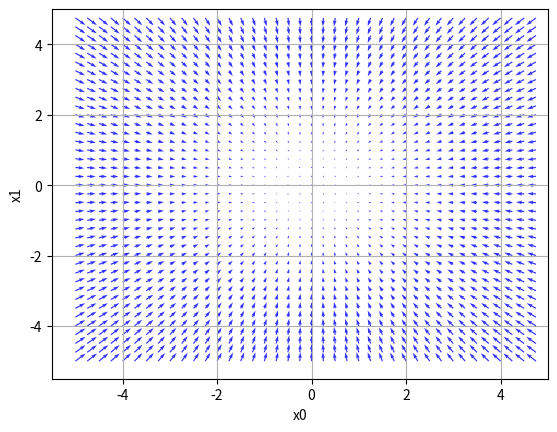

This chart was generated by the following Python code:
import numpy as np
from matplotlib import pyplot as plt
from mpl_toolkits.mplot3d import Axes3D  # 3Dグラフを描画するパッケージ


def function_3(x0, x1):
    """f(x0, x1) = x0**2 + x1**2"""
    return x0 ** 2 + x1 ** 2


def function_tmp1(x0):
    """偏微分のための、x1=4で固定した新しい関数"""
    return x0 ** 2 + 4.0 ** 2


def function_tmp2(x1):
    """偏微分のための、x0=3で固定した新しい関数"""
    return 3.0 ** 2 + x1 ** 2


def function_3b(x):
    """f(x0, x1) = x0**2 + x1**2"""
    return np.sum(x ** 2)
    # return x[0]**2 + x[1]**2


def single_numerical_gradient(func, x: np.ndarray):
    """
    xで指定された、ある点に関する各変数の勾配を求めて返す。
    （実質、引数の各要素ごとに数値微分を行なっているのみ。）

    :param func: 複数の変数を持つ関数
    :param x: np.ndarray(float64)
    :return: xの勾配
    """

    # 十分小さい値を定義する
    h = 1e-4  # 0.0001

    # 勾配を初期化する。(xと同じ形状で、その要素が全て0の配列とする)
    gradient = np.zeros_like(x)

    # x0, x1, ...ごとに偏微分を求める
    for idx in range(x.size):
        #
        tmp_val = x[idx]

        # ---- idxの値の数値微分をもとめる一連の処理
        x[idx] = float(tmp_val) + h
        result_x_plus_h = func(x)  # f(x+h)

        x[idx] = tmp_val - h
        result_x_minus_h = func(x)  # f(x-h)

        # 数値微分で微分を求めて、勾配として結果の配列に格納する
        gradient[idx] = (result_x_plus_h - result_x_minus_h) / (2 * h)

        # x[idx] = tmp_val  # 値を元に戻す

    return gradient


def get_numerical_gradient(f, matrix: np.ndarray):
    """勾配を求めて返す"""
    if matrix.ndim == 1:
        return single_numerical_gradient(f, matrix)
    else:
        grad = np.zeros_like(matrix)

        for idx, x in enumerate(matrix):
            # (e.g) x: [-1.5001 -2.0001]
            grad[idx] = single_numerical_gradient(f, x)

        return grad


def get_numerical_diff(func, x):
    """数値微分で微分を求める"""
    h = 1e-4

    result_x_plus_h = func(x + h)  # f(x+h)
    result_x_minus_h = func(x - h)  # f(x-h)

    return (result_x_plus_h - result_x_minus_h) / (2 * h)


def get_tangent_line_lambda(func, x):
    """
    二次関数接線の方程式を返す
    :param func: 二次関数
    :param x: パラメータx
    :return: funcの接線の方程式（関数）
    """

    # xの微分(接線の傾き)を求める
    d = get_numerical_diff(func, x)
    print('微分: ', d)

    # 切片を求める
    # 直線の式 y = a*x + b ---> func(x) = d*x + intercept
    intercept = func(x) - d * x
    print('切片: ', intercept)

    # 接線の方程式を作成して返す
    return lambda t: d * t + intercept


def main():
    # -3.0〜3.0までの値をもつリストを定義
    x0 = np.arange(-3.0, 3.0, 0.25)
    x1 = np.arange(-3.0, 3.0, 0.25)

    # x0, x1から格子列を作成する
    X0, X1 = np.meshgrid(x0, x1)
    result = function_3(X0, X1)

    # 3Dの図を作成
    figure = plt.figure()
    axes_3d = Axes3D(figure)
    axes_3d.set_xlabel("x0")
    axes_3d.set_ylabel("x1")
    axes_3d.set_zlabel("f(x)")

    # データをワイヤーフレームで描画
    axes_3d.plot_wireframe(X0, X1, result)

    # グラフを表示する
    plt.show()


def main2():
    # 1つの変数ごとに偏微分を求める

    # x0の偏微分のため、x1の値を固定した関数でx0の微分を求める
    x0_result = get_numerical_diff(func=function_tmp1, x=3.0)

    # x1の偏微分のため、x0の値を固定した関数でx1の微分を求める
    x1_result = get_numerical_diff(func=function_tmp2, x=4.0)

    print('x0_result: ', x0_result)
    print('x1_result: ', x1_result)


def main3():
    # 各点における勾配を求める

    # [3, 4] で指定すると、ndarrayのdtypeがint64（整数型）になり、微細な値を扱えなくなるのでfloatで指定
    result1 = single_numerical_gradient(function_3b, np.array([3.0, 4.0]))
    print(result1)

    result2 = single_numerical_gradient(function_3b, np.array([0.0, 2.0]))
    print(result2)

    result3 = single_numerical_gradient(function_3b, np.array([3.0, 0.0]))
    print(result3)


def main4():
    # 勾配を矢印で図に描画する

    x0 = np.arange(-5, 5, 0.25)
    x1 = np.arange(-5, 5, 0.25)
    X, Y = np.meshgrid(x0, x1)

    X = X.flatten()
    Y = Y.flatten()

    # (2, 1600)行列の作成
    matrix_orig = np.array([X, Y])

    # (1600, 2)行列の作成(転置行列)
    matrix = matrix_orig.T

    # (1600, 2)行列の勾配を求めて、(2, 1600)の形に戻す。(再び、転置行列を得る）
    # 2... (X [...], Y[...])
    gradient = get_numerical_gradient(function_3b, matrix).T

    # 新しい図を生成する
    plt.figure()

    # 矢印をプロット（グラフを描画）する
    plt.quiver(X, Y,
               # 勾配ベクトルの結果にマイナスをつけて、方向を逆向きにする
               -gradient[0],    # (1600, )
               -gradient[1],    # (1600, )
               angles="xy", color="#3333ff")
    # plt.quiver(X, Y, grad[0], grad[1],  angles="xy", color="#ff6666")

    # グラフの範囲を-5.5〜5とする
    plt.xlim([-5.5, 5])
    plt.ylim([-5.5, 5])

    plt.xlabel('x0')
    plt.ylabel('x1')

    # グラフに、グリッドを描画する
    plt.grid()

    # 図を再描画する
    # plt.draw()

    # 図を表示する
    plt.show()


if __name__ == '__main__':
    # main()
    # main2()
    # main3()
    main4()
